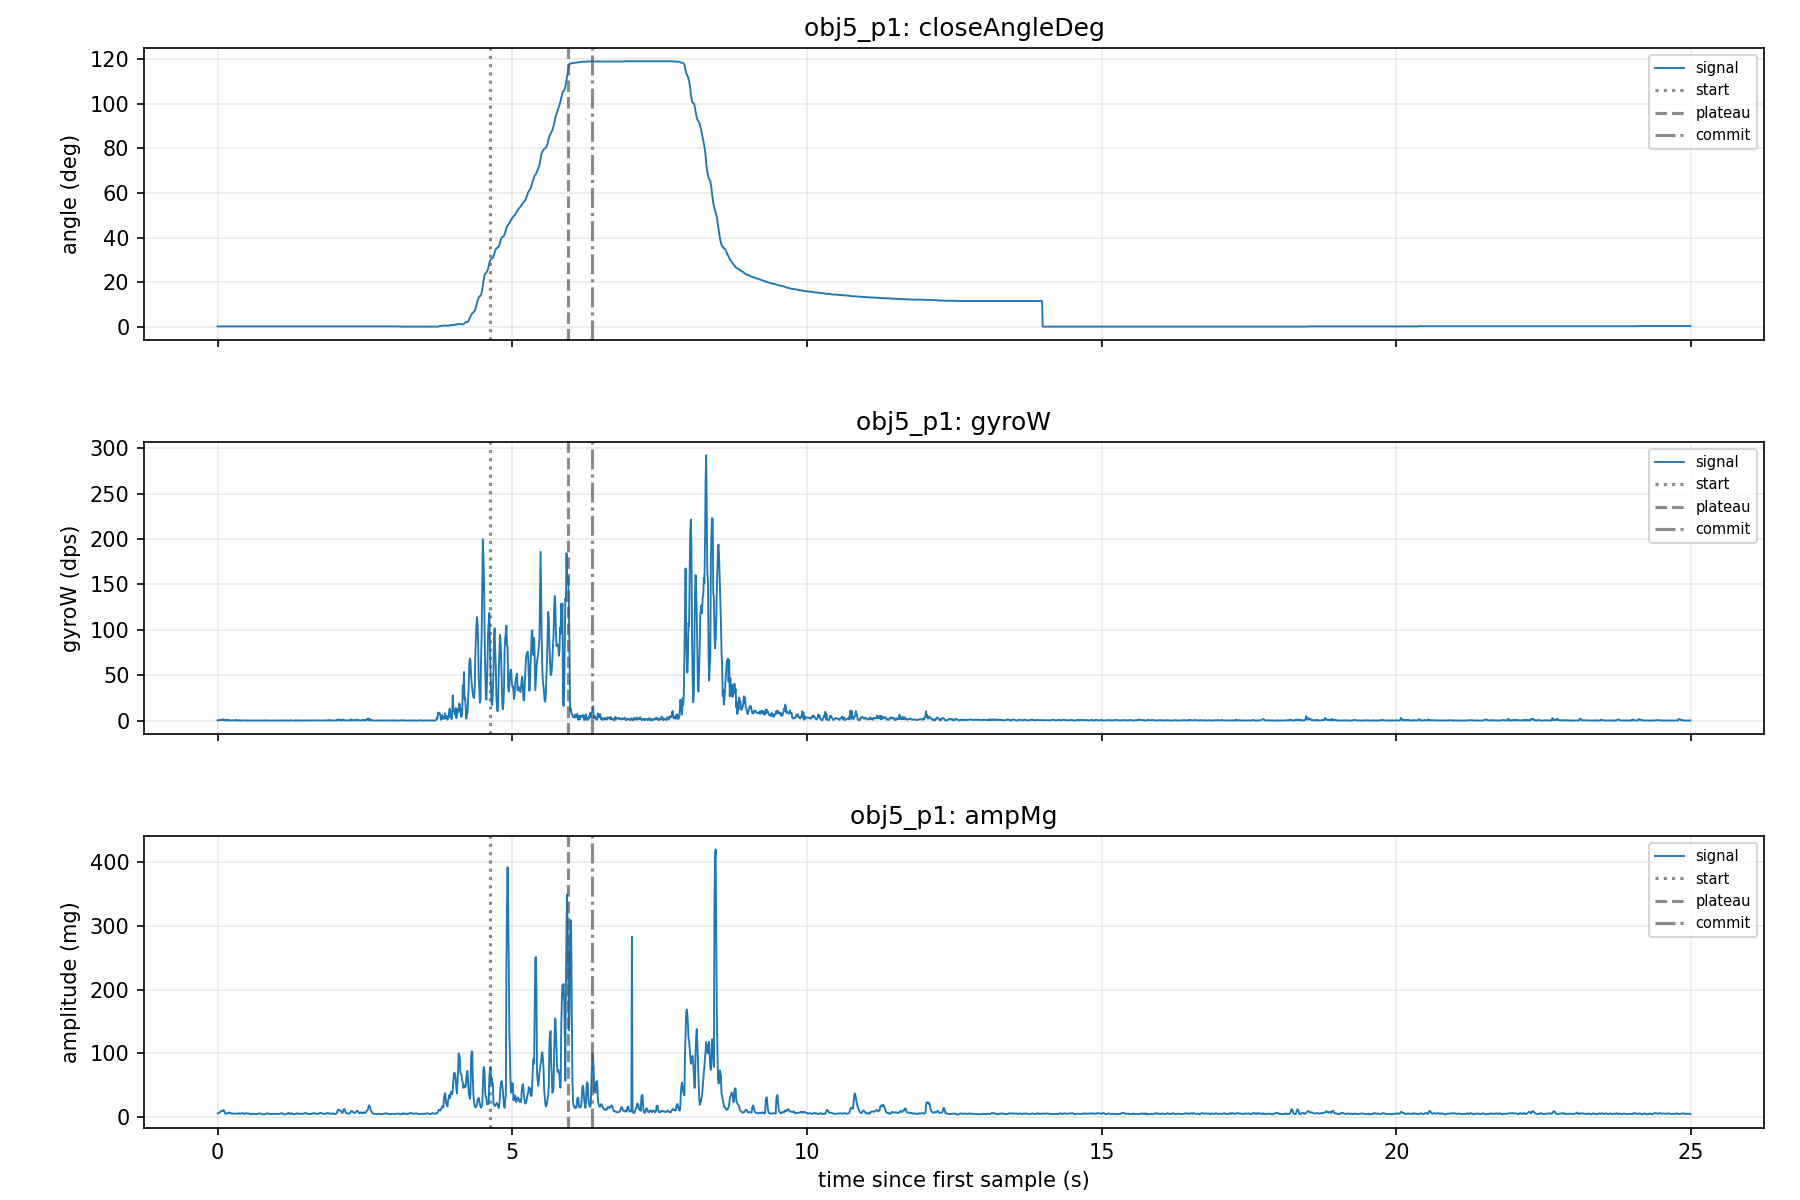

The table this chart was drawn from, first rows:
eventId, class, label, startMs, plateauMs, commitMs, openMs, closureMs, startAngle, plateauAngle, angleMoved, gyroPeak, gyroEnergy, impactA, ampPost100, ringdownDb, decayTauMs, ctXMean, ctYMean, ctZMean, angleSlopeDegS, releaseFastMs, releaseSlowMs, releaseSlowAngle
1, obj5_p1, 1, 22361, 23681, 24081, 27061, 1320, 30, 118.5, 85.6, 186.1, 7432, 348.7, 152, -7.213, 288.6, 550.6, -84.99, 1629, 107.5, 1710, 3520, 16.4
